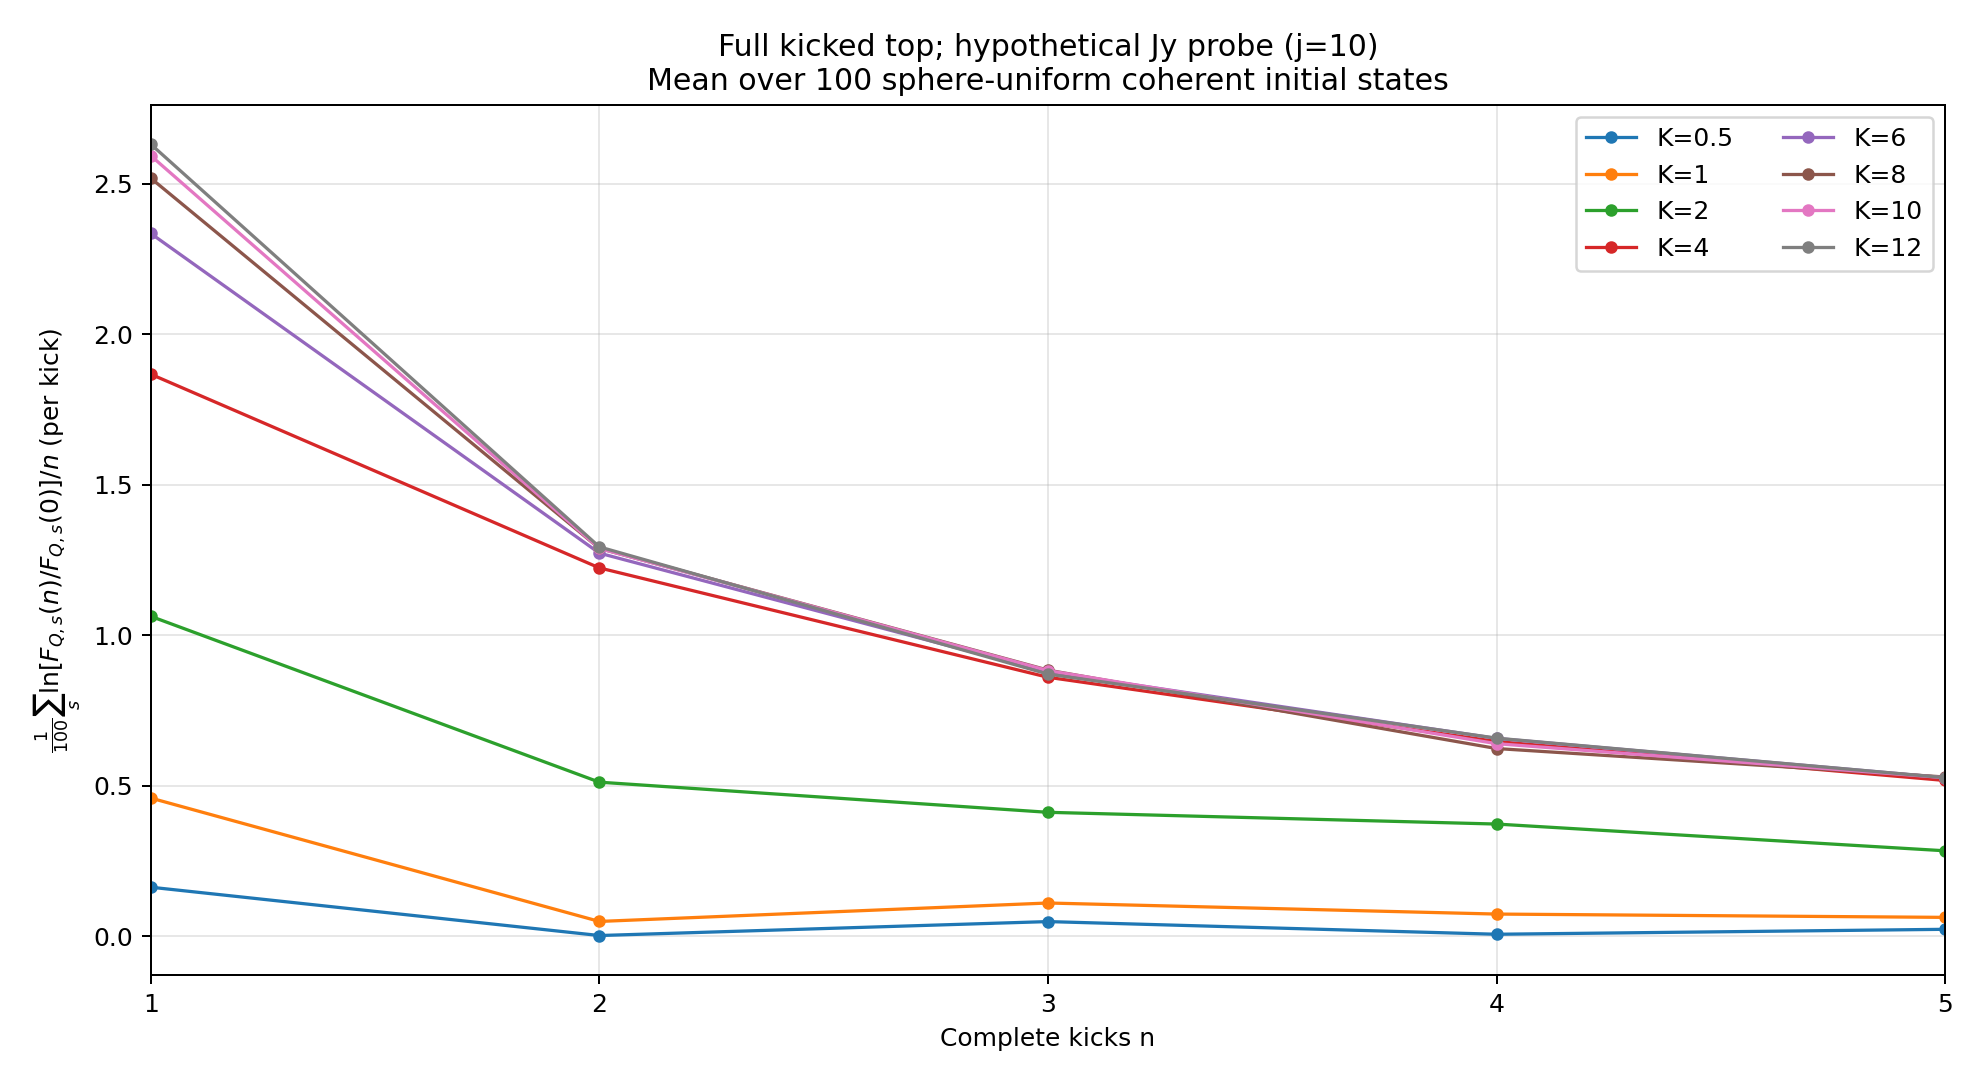

The data file committed next to this chart (first rows):
n, K_0.5_mean, K_1_mean, K_2_mean, K_4_mean, K_6_mean, K_8_mean, K_10_mean, K_12_mean, K_0.5_sem, K_1_sem, K_2_sem, K_4_sem, K_6_sem, K_8_sem, K_10_sem, K_12_sem
1.000000000000000000e+00, 1.625919284235263218e-01, 4.587787825314956214e-01, 1.062599146469469735e+00, 1.866910236541430956e+00, 2.334516268807024009e+00, 2.518281495253278823e+00, 2.593023860221850718e+00, 2.631076231986715364e+00, 3.901278351973751224e-02, 6.928009012649347098e-02, 1.024171605006020114e-01, 1.183624226675195484e-01, 1.165429220188778092e-01, 1.143009558723118851e-01, 1.125665490930253532e-01, 1.092094519031000521e-01
2.000000000000000000e+00, 2.025080487313077326e-03, 4.882810898508035957e-02, 5.115473452009343669e-01, 1.223427305274612520e+00, 1.272511329418637205e+00, 1.288437164660541034e+00, 1.287926004971882366e+00, 1.293251698175731379e+00, 7.034597633911223932e-03, 2.570430009965738588e-02, 4.381468889811859779e-02, 4.449553138839287825e-02, 3.597244148459081969e-02, 3.508037400901613256e-02, 4.035907426978539714e-02, 3.210726108115313088e-02
3.000000000000000000e+00, 4.836004961269400881e-02, 1.100920051492469964e-01, 4.114314642866951921e-01, 8.600626445426792221e-01, 8.773163528294611879e-01, 8.837964543424454700e-01, 8.823666495089619310e-01, 8.706058563653883420e-01, 1.300777019302576908e-02, 2.281693810261248637e-02, 2.142687889682542285e-02, 2.944282570806614971e-02, 2.656071713527101072e-02, 2.764729018693937862e-02, 3.095561619918666546e-02, 2.925615395887565251e-02
4.000000000000000000e+00, 6.245081724408609904e-03, 7.334244487785125666e-02, 3.723996350324679794e-01, 6.466056626335308088e-01, 6.569871655705324942e-01, 6.232786654458358777e-01, 6.394641880357249120e-01, 6.577452435063796399e-01, 6.849827961090645609e-03, 1.804122520017196682e-02, 1.882423792714323779e-02, 2.066320657842641781e-02, 2.080824291556452807e-02, 2.064223095801823171e-02, 2.569347615161226422e-02, 2.390038316252719036e-02
5.000000000000000000e+00, 2.270848117749340450e-02, 6.235083863026764234e-02, 2.835472830618226414e-01, 5.171488714566029321e-01, 5.263745937000562369e-01, 5.287016820145550300e-01, 5.264254188882742103e-01, 5.265329135881886558e-01, 7.766734380772695456e-03, 1.302892559439807266e-02, 1.272198925749603270e-02, 1.918651312399530587e-02, 1.892248602594431145e-02, 1.943422311114073250e-02, 2.051909321257825575e-02, 1.815585181954592134e-02
